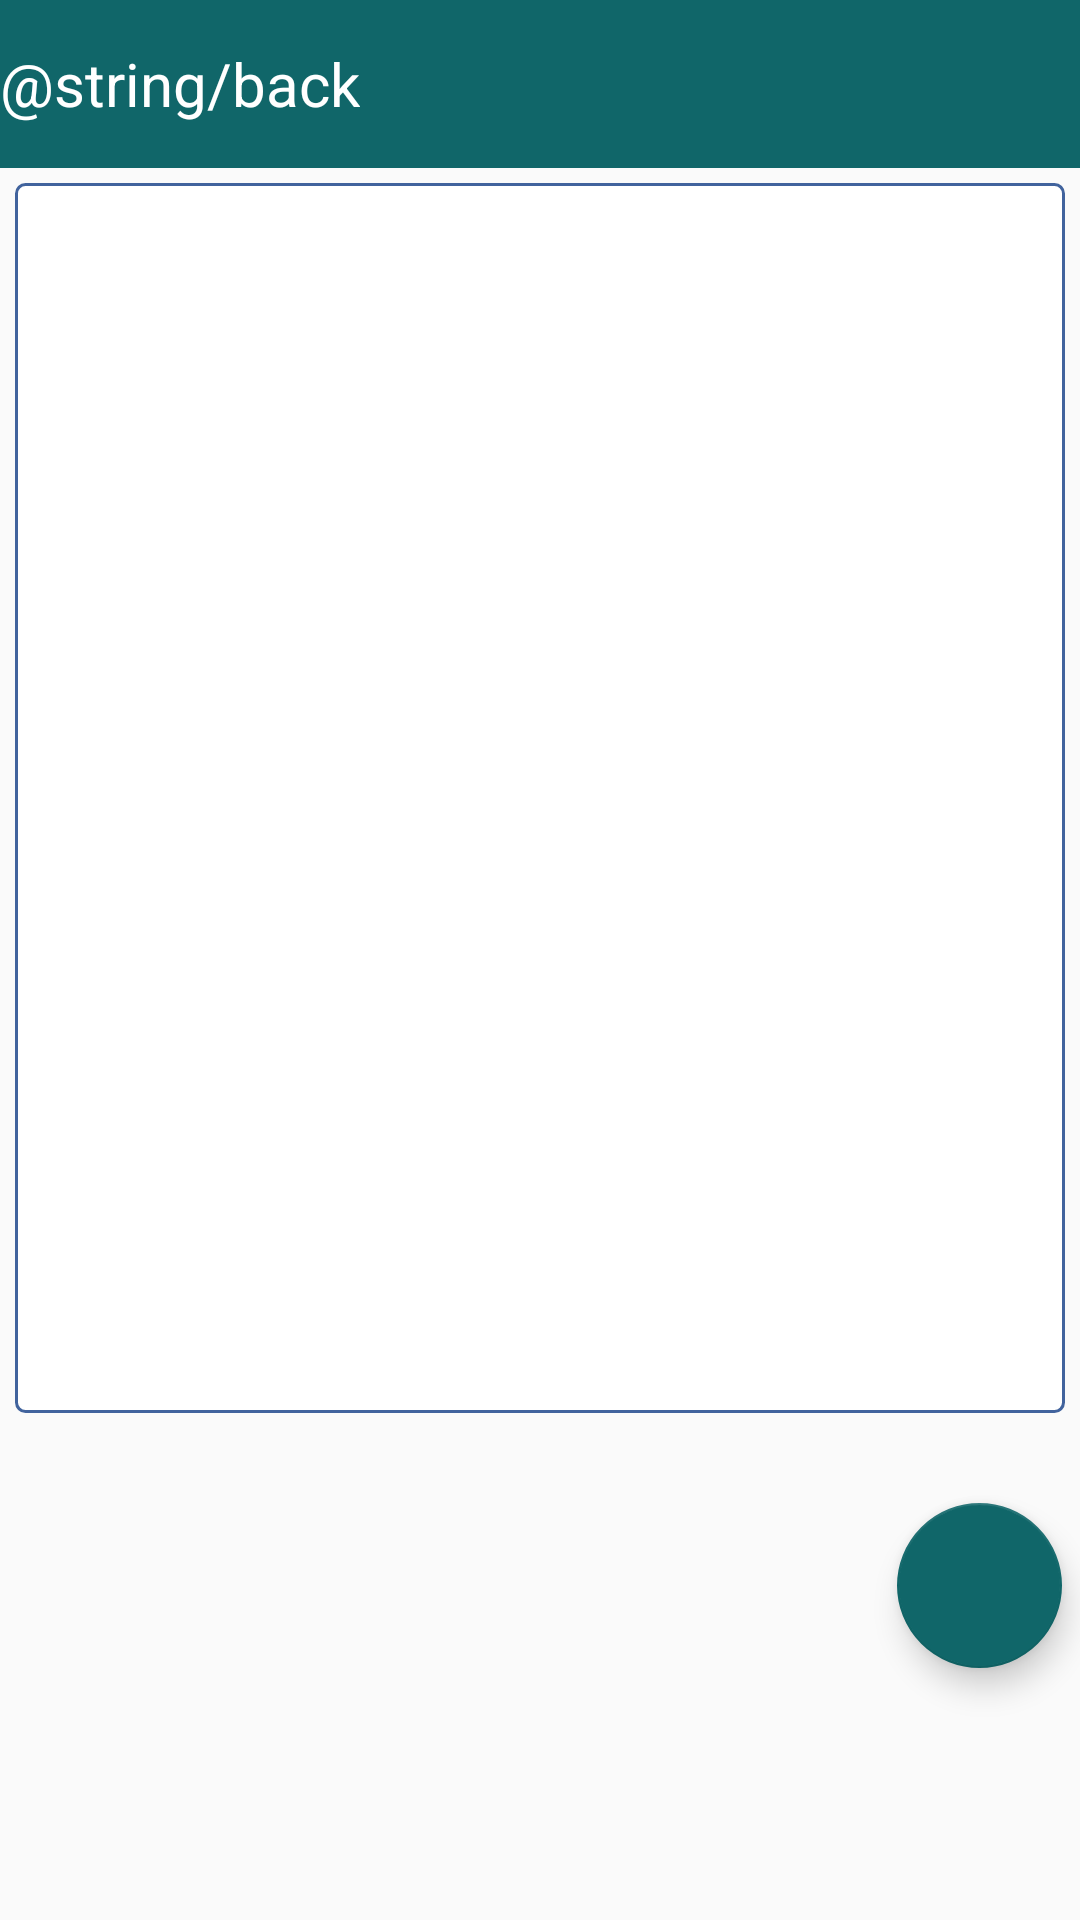

The Android layout XML behind this screen, and the referenced resources:
<!-- AndroidManifest.xml: application theme AppTheme -->
<!-- res/layout/detail_activity.xml -->
<?xml version="1.0" encoding="utf-8"?>

<LinearLayout xmlns:android="http://schemas.android.com/apk/res/android"
    android:id="@+id/parent"
    android:layout_width="match_parent"
    android:layout_height="match_parent"
    android:orientation="vertical">

    <include layout="@layout/app_bar_sub" />

    <ScrollView
        android:layout_width="match_parent"
        android:layout_height="wrap_content">
        <LinearLayout xmlns:android="http://schemas.android.com/apk/res/android"
            android:layout_width="match_parent"
            android:layout_height="wrap_content"
            android:orientation="vertical">
            <EditText
                android:id="@+id/text"
                android:layout_width="match_parent"
                android:layout_height="410dp"
                android:layout_marginLeft="5dp"
                android:layout_marginRight="5dp"
                android:layout_marginTop="5dp"
                android:background="@drawable/bg_edittext_normal"
                android:inputType="textMultiLine"
                android:padding="5dp" />
        </LinearLayout>
    </ScrollView>

    <TextView
        android:id="@+id/time"
        android:layout_width="wrap_content"
        android:layout_height="wrap_content"
        android:layout_gravity="left"
        android:layout_marginLeft="5dp"
        android:layout_marginTop="5dp"
        android:text="" />

    <android.support.design.widget.FloatingActionButton
        android:id="@+id/alter"
        android:layout_width="55dp"
        android:layout_height="55dp"
        android:layout_gravity="right|top"
        android:layout_margin="@dimen/fab_user_margin"
        android:src="@drawable/checked" />


</LinearLayout>
<!-- res/layout/app_bar_sub.xml (included above) -->
<LinearLayout xmlns:android="http://schemas.android.com/apk/res/android"
    android:layout_width="match_parent"
    android:layout_height="?attr/actionBarSize"
    android:background="?attr/colorPrimary">

    <TextView
        android:layout_width="wrap_content"
        android:layout_height="wrap_content"
        android:id="@+id/title_back"
        android:layout_gravity="center"
        android:layout_marginTop="5dip"
        android:layout_marginBottom="5dip"
        android:text="@string/back"
        android:textColor="@color/color_title_txt"
        android:textSize="@dimen/txt_back"
        />
    <TextView
        android:layout_width="0dip"
        android:layout_height="wrap_content"
        android:layout_gravity="center"
        android:layout_weight="1"
        android:gravity="center"
        android:textColor="#fff"
        android:textSize="24sp"
        android:id="@+id/title_user"

        />
    <TextView
        android:layout_width="wrap_content"
        android:layout_height="wrap_content"
        android:layout_gravity="center"
        android:layout_marginTop="5dip"
        android:layout_marginBottom="5dip"
        android:text="@string/back"
        android:textColor="@color/color_title_txt"
        android:textSize="@dimen/txt_back"
        android:visibility="invisible"
        />



</LinearLayout>
<!-- resources referenced by this layout -->
<resources>
  <color name="color_title_txt">#fff</color>
  <dimen name="fab_user_margin">6dp</dimen>
  <dimen name="txt_back">20dp</dimen>
  <!-- drawable bg_edittext_normal (drawable) -->
  <?xml version="1.0" encoding="UTF-8"?>
  
  <shape xmlns:android="http://schemas.android.com/apk/res/android">
      <solid android:color="#FFFFFF" />
      <corners android:radius="3dip"/>
      <stroke
          android:width="1dip"
          android:color="#41639d" />
  </shape>
  <style name="AppTheme" parent="Theme.AppCompat.Light.NoActionBar">
          
          <item name="colorPrimary">@color/colorPrimary</item>
          <item name="colorPrimaryDark">@color/colorPrimaryDark</item>
          <item name="colorAccent">@color/colorAccent</item>
      </style>
  <color name="colorPrimary">#106669</color>
  <color name="colorPrimaryDark">#105659</color>
  <color name="colorAccent">#106669</color>
</resources>
